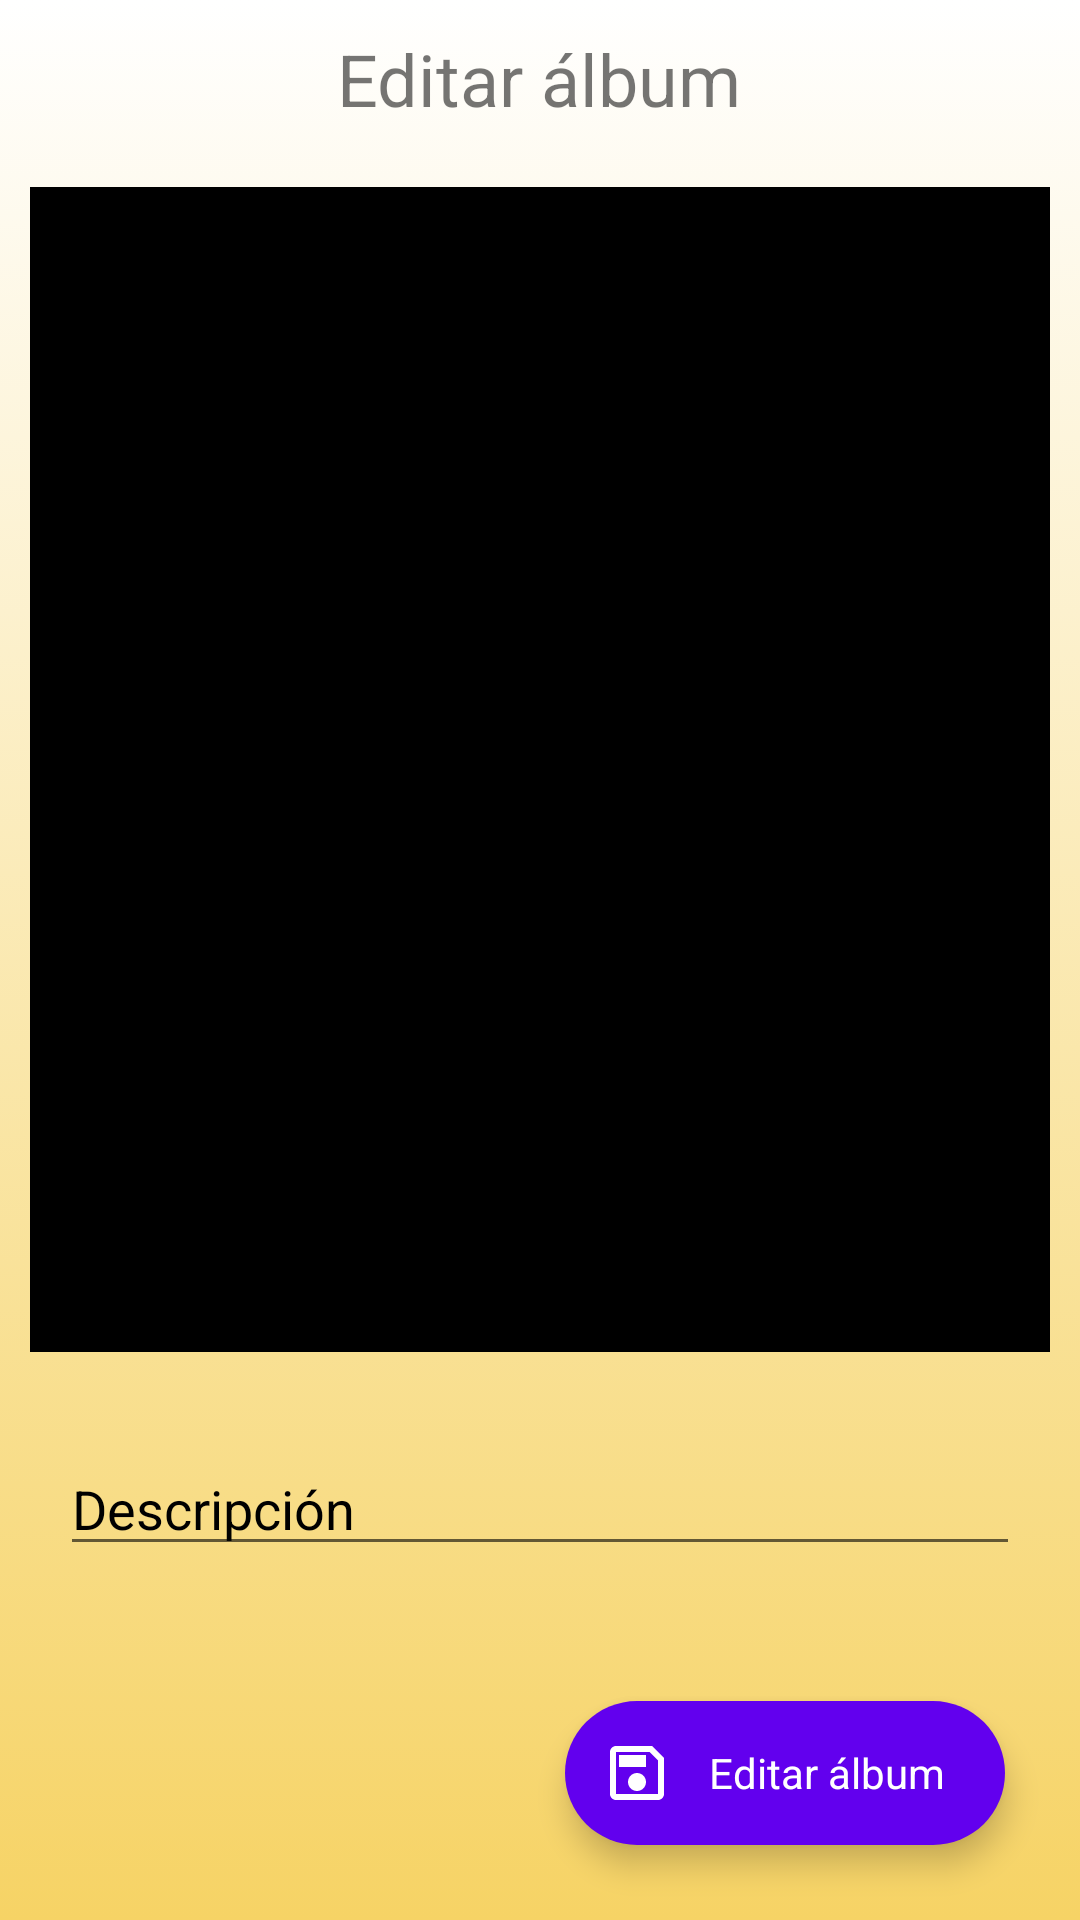

Write the Android layout XML for this screen, with the resource values it uses.
<!-- AndroidManifest.xml: activity theme AppTheme -->
<!-- res/layout/activity_editar_album.xml -->
<?xml version="1.0" encoding="utf-8"?>
<RelativeLayout xmlns:android="http://schemas.android.com/apk/res/android"
    android:layout_width="match_parent"
    android:layout_height="match_parent"
    android:background="@drawable/gradient">

    <TextView
        android:id="@+id/tvTituloAlbum"
        android:layout_width="wrap_content"
        android:layout_height="wrap_content"
        android:layout_margin="10dp"
        android:text="Editar álbum"
        android:textSize="@dimen/textSizeBig"
        android:layout_centerHorizontal="true" />

    <ImageView
        android:id="@+id/ivAlbumImagen"
        android:layout_width="match_parent"
        android:layout_height="350dp"
        android:src="@drawable/ic_album"
        android:background="@color/colorBlack"
        android:layout_margin="10dp"
        android:layout_above="@id/edtDescripcion"
        android:layout_below="@id/tvTituloAlbum"
        android:contentDescription="@string/app_name" />

    <EditText
        android:id="@+id/edtDescripcion"
        android:layout_width="match_parent"
        android:layout_height="wrap_content"
        android:layout_margin="20dp"
        android:lines="1"
        android:textColorHint="@color/colorBlack"
        android:layout_above="@id/fab"
        android:importantForAutofill="no"
        android:hint="Descripción" />

    <com.google.android.material.floatingactionbutton.ExtendedFloatingActionButton
        android:id="@+id/fab"
        android:layout_width="wrap_content"
        android:layout_height="wrap_content"
        android:layout_alignParentEnd="true"
        android:layout_alignParentBottom="true"
        android:layout_margin="25dp"
        style="@style/Style.FloatingActionButton.EditAlbum" />

</RelativeLayout>
<!-- resources referenced by this layout -->
<resources>
  <color name="colorBlack">#000000</color>
  <dimen name="textSizeBig">24sp</dimen>
  <!-- drawable gradient (drawable) -->
  <?xml version="1.0" encoding="utf-8"?>
  <selector xmlns:android="http://schemas.android.com/apk/res/android">
      <item>
          <shape>
              <gradient android:angle="90" android:startColor="#f6d365" android:endColor="#ffffff" android:type="linear"/>
          </shape>
      </item>
  </selector>
  <!-- drawable ic_album (drawable) -->
  <?xml version="1.0" encoding="utf-8"?>
  <vector xmlns:android="http://schemas.android.com/apk/res/android"
      android:width="24dp"
      android:height="24dp"
      android:viewportWidth="24"
      android:viewportHeight="24"
      android:tint="?attr/colorControlNormal">
  
    <path
        android:fillColor="@color/colorPrimary"
        android:pathData="M22,16L22,4c0,-1.1 -0.9,-2 -2,-2L8,2c-1.1,0 -2,0.9 -2,2v12c0,1.1 0.9,2 2,2h12c1.1,0 2,-0.9 2,-2zM11,12l2.03,2.71L16,11l4,5L8,16l3,-4zM2,6v14c0,1.1 0.9,2 2,2h14v-2L4,20L4,6L2,6z"/>
  </vector>
  <string name="app_name" translatable="false">TheGoldenBook</string>
  <style name="Style.FloatingActionButton.EditAlbum" parent="Style.FloatingActionButton">
          <item name="icon">@drawable/ic_save</item>
          <item name="android:text">Editar álbum</item>
      </style>
  <style name="AppTheme" parent="Theme.MaterialComponents.Light.DarkActionBar">
          
          <item name="colorPrimary">@color/colorPrimary</item>
          <item name="colorPrimaryDark">@color/colorPrimaryDark</item>
          <item name="colorAccent">@color/colorAccent</item>
      </style>
  <color name="colorPrimary">#6200EE</color>
  <style name="Style.FloatingActionButton" parent="AppTheme">
          <item name="rippleColor">@color/colorPrimary</item>
          <item name="iconTint">@color/colorWhite</item>
          <item name="backgroundTint">@color/colorPrimary</item>
          <item name="android:textSize">14sp</item>
          <item name="android:textColor">@color/colorWhite</item>
          <item name="android:textAllCaps">false</item>
          <item name="android:clickable">true</item>
          <item name="android:selectable">true</item>
          <item name="android:focusable">true</item>
          <item name="android:layout_marginEnd">15dp</item>
          <item name="android:layout_marginBottom">25dp</item>
          <item name="android:layout_alignParentBottom">true</item>
          <item name="android:layout_alignParentEnd">true</item>
      </style>
  <!-- drawable ic_save (drawable) -->
  <?xml version="1.0" encoding="utf-8"?>
  <vector xmlns:android="http://schemas.android.com/apk/res/android"
      android:width="24dp"
      android:height="24dp"
      android:viewportWidth="24"
      android:viewportHeight="24">
  
    <path
        android:fillColor="@color/colorWhite"
        android:pathData="M17,3L5,3c-1.11,0 -2,0.9 -2,2v14c0,1.1 0.89,2 2,2h14c1.1,0 2,-0.9 2,-2L21,7l-4,-4zM19,19L5,19L5,5h11.17L19,7.83L19,19zM12,12c-1.66,0 -3,1.34 -3,3s1.34,3 3,3 3,-1.34 3,-3 -1.34,-3 -3,-3zM6,6h9v4L6,10z" />
  </vector>
  <color name="colorPrimaryDark">#3700B3</color>
  <color name="colorAccent">#03DAC5</color>
  <color name="colorWhite">#FFFFFF</color>
</resources>
